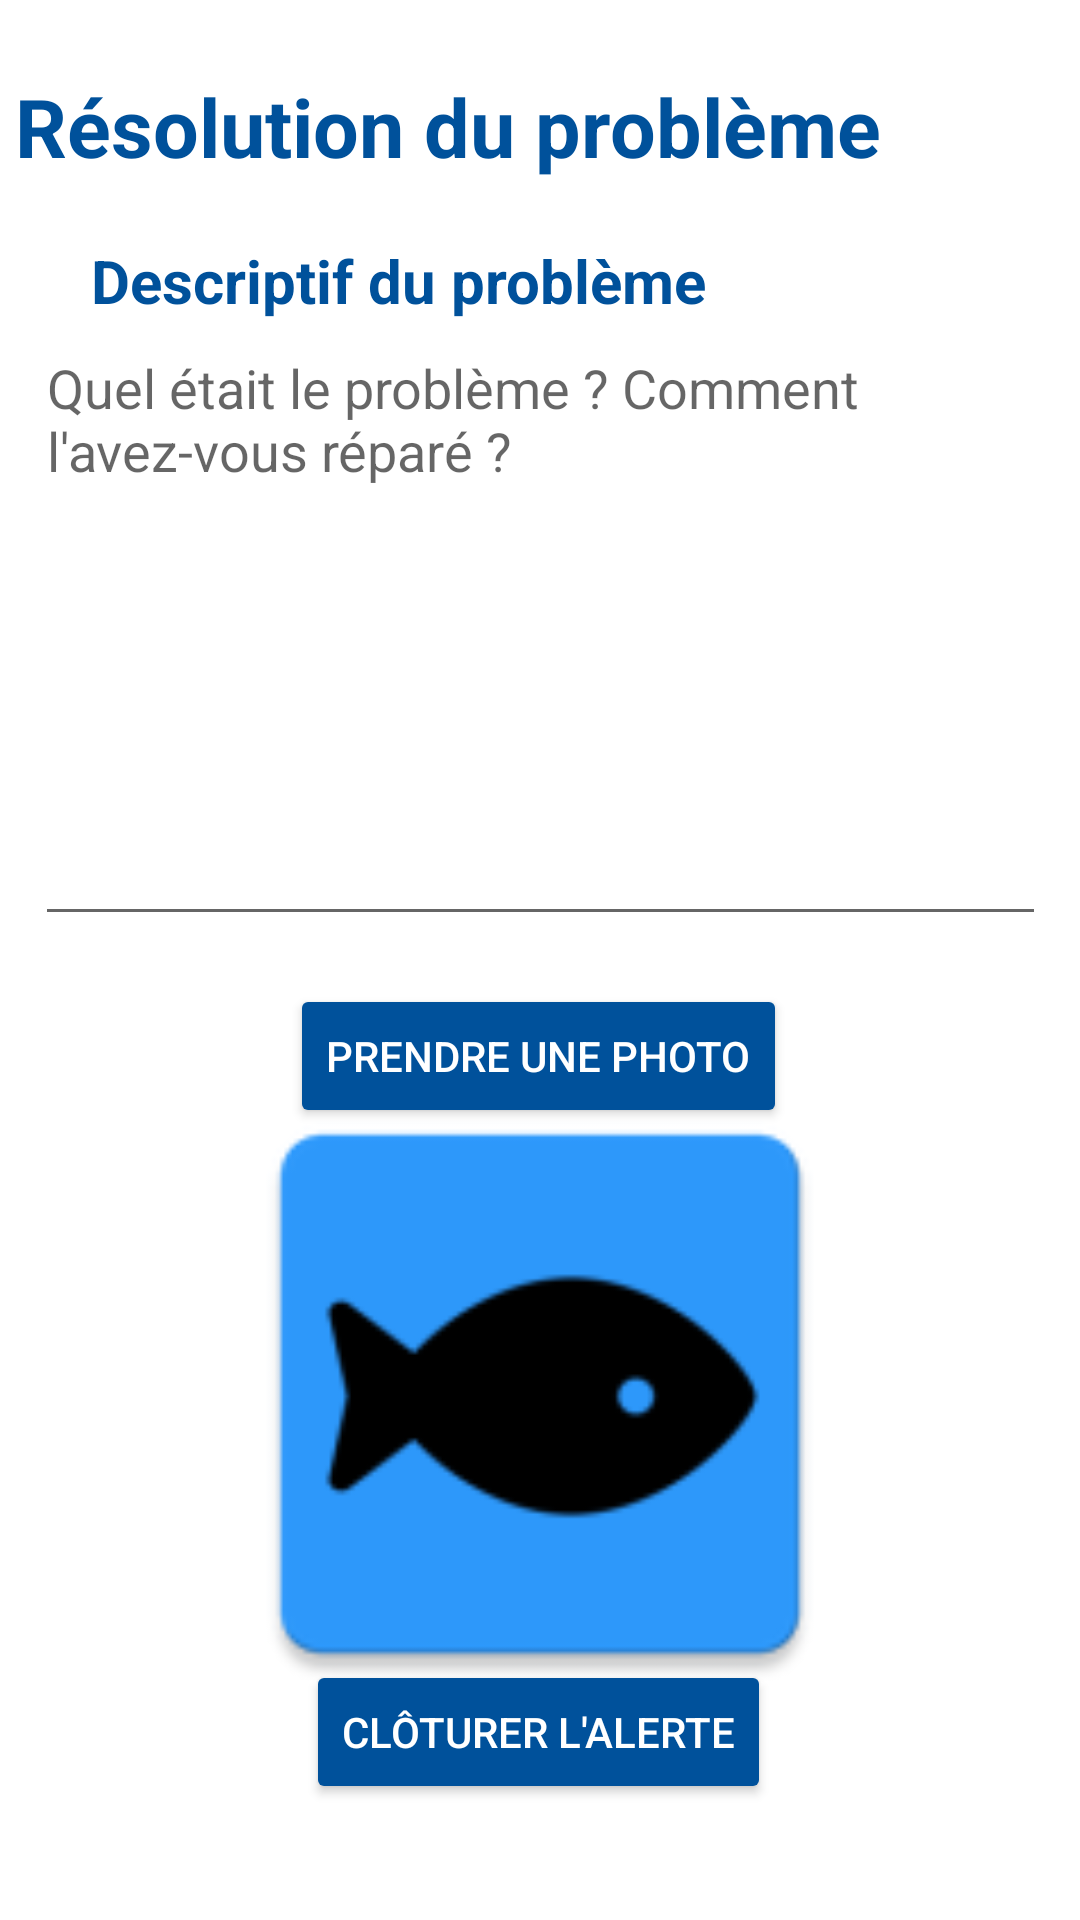

Reconstruct the res/layout file that produces this screen, plus the resources it refers to.
<!-- AndroidManifest.xml: application theme Theme.PoissonRouge -->
<!-- res/layout/activity_finish_alert.xml -->
<?xml version="1.0" encoding="utf-8"?>
<androidx.constraintlayout.widget.ConstraintLayout xmlns:android="http://schemas.android.com/apk/res/android"
    xmlns:app="http://schemas.android.com/apk/res-auto"
    xmlns:tools="http://schemas.android.com/tools"
    android:layout_width="match_parent"
    android:layout_height="match_parent"
    tools:context=".FinishAlertActivity"
    android:background="@color/white"
    android:screenOrientation="portrait">


    <TextView
        android:id="@+id/tv_title"
        android:layout_width="match_parent"
        android:layout_height="wrap_content"
        android:layout_marginTop="24dp"
        android:layout_marginLeft="5dp"
        android:text="@string/resolution_du_probleme"
        android:textColor="@color/blue_marine"
        android:textSize="27sp"
        android:textStyle="bold"
        app:layout_constraintBottom_toTopOf="@+id/et_description"
        app:layout_constraintEnd_toEndOf="parent"
        app:layout_constraintStart_toStartOf="parent"
        app:layout_constraintTop_toTopOf="parent"
        app:layout_constraintVertical_bias="0.0" />

    <EditText
        android:id="@+id/et_description"
        android:layout_width="337dp"
        android:layout_height="205dp"
        android:layout_marginBottom="12dp"
        android:ems="10"
        android:gravity="start|top"
        android:hint="@string/placeholder_problem"
        android:inputType="textMultiLine"
        android:textAlignment="viewStart"
        app:layout_constraintBottom_toTopOf="@+id/btnTakePicture"
        app:layout_constraintEnd_toEndOf="parent"
        app:layout_constraintStart_toStartOf="parent"
        app:layout_constraintTop_toBottomOf="@+id/tv_titleDescription"
        tools:ignore="TextContrastCheck"
        android:autofillHints="" />

    <TextView
        android:id="@+id/tv_titleDescription"
        android:layout_width="wrap_content"
        android:layout_height="wrap_content"
        android:layout_marginTop="20dp"
        android:text="@string/description_problem"
        android:textColor="@color/blue_marine"
        android:textSize="20sp"
        android:textStyle="bold"
        app:layout_constraintBottom_toTopOf="@+id/et_description"
        app:layout_constraintEnd_toEndOf="parent"
        app:layout_constraintHorizontal_bias="0.196"
        app:layout_constraintStart_toStartOf="parent"
        app:layout_constraintTop_toBottomOf="@+id/tv_title" />

    <Button
        android:id="@+id/btnTakePicture"
        android:layout_width="wrap_content"
        android:layout_height="wrap_content"
        android:layout_marginTop="16dp"
        android:backgroundTint="@color/blue_marine"
        android:text="@string/add_photo"
        android:textColor="@color/white"
        app:layout_constraintEnd_toEndOf="parent"
        app:layout_constraintHorizontal_bias="0.497"
        app:layout_constraintStart_toStartOf="parent"
        app:layout_constraintTop_toBottomOf="@+id/et_description" />

    <Button
        android:id="@+id/btnProblemResolved"
        android:layout_width="wrap_content"
        android:layout_height="wrap_content"
        android:backgroundTint="@color/blue_marine"
        android:text="@string/finish"
        android:textColor="@color/white"
        app:layout_constraintBottom_toBottomOf="parent"
        app:layout_constraintEnd_toEndOf="parent"
        app:layout_constraintHorizontal_bias="0.497"
        app:layout_constraintStart_toStartOf="parent"
        app:layout_constraintTop_toBottomOf="@+id/btnTakePicture"
        app:layout_constraintVertical_bias="0.821" />

    <ImageView
        android:id="@+id/imageResolution"
        android:layout_width="266dp"
        android:layout_height="218dp"
        app:layout_constraintBottom_toTopOf="@+id/btnProblemResolved"
        app:layout_constraintEnd_toEndOf="parent"
        app:layout_constraintHorizontal_bias="0.5"
        app:layout_constraintStart_toStartOf="parent"
        app:layout_constraintTop_toBottomOf="@+id/btnTakePicture"
        app:srcCompat="@mipmap/icon_lancement" />
</androidx.constraintlayout.widget.ConstraintLayout>
<!-- resources referenced by this layout -->
<resources>
  <color name="blue_marine">#00519B</color>
  <color name="white">#FFFFFF</color>
  <!-- mipmap icon_lancement: png bitmap (mipmap-hdpi, 1756 bytes) -->
  <string name="add_photo">Prendre une photo</string>
  <string name="description_problem">Descriptif du problème</string>
  <string name="finish">Clôturer l\'alerte</string>
  <string name="placeholder_problem">Quel était le problème ? Comment l\'avez-vous réparé ?</string>
  <string name="resolution_du_probleme">Résolution du problème</string>
  <style name="Theme.PoissonRouge" parent="Theme.AppCompat.DayNight.NoActionBar">
          
          <item name="colorPrimary">@color/blue_marine</item>
          <item name="colorPrimaryVariant">@color/bubble</item>
          <item name="colorOnPrimary">@color/background</item>
          
          <item name="colorSecondary">@color/blue_marine</item>
          <item name="colorSecondaryVariant">@color/bubble</item>
          <item name="colorOnSecondary">@color/background</item>
          
          <item name="android:statusBarColor" tools:targetApi="l">?attr/colorPrimaryVariant</item>
          
      </style>
  <color name="bubble">#2D99FC</color>
  <color name="background">#DCEEFF</color>
</resources>
